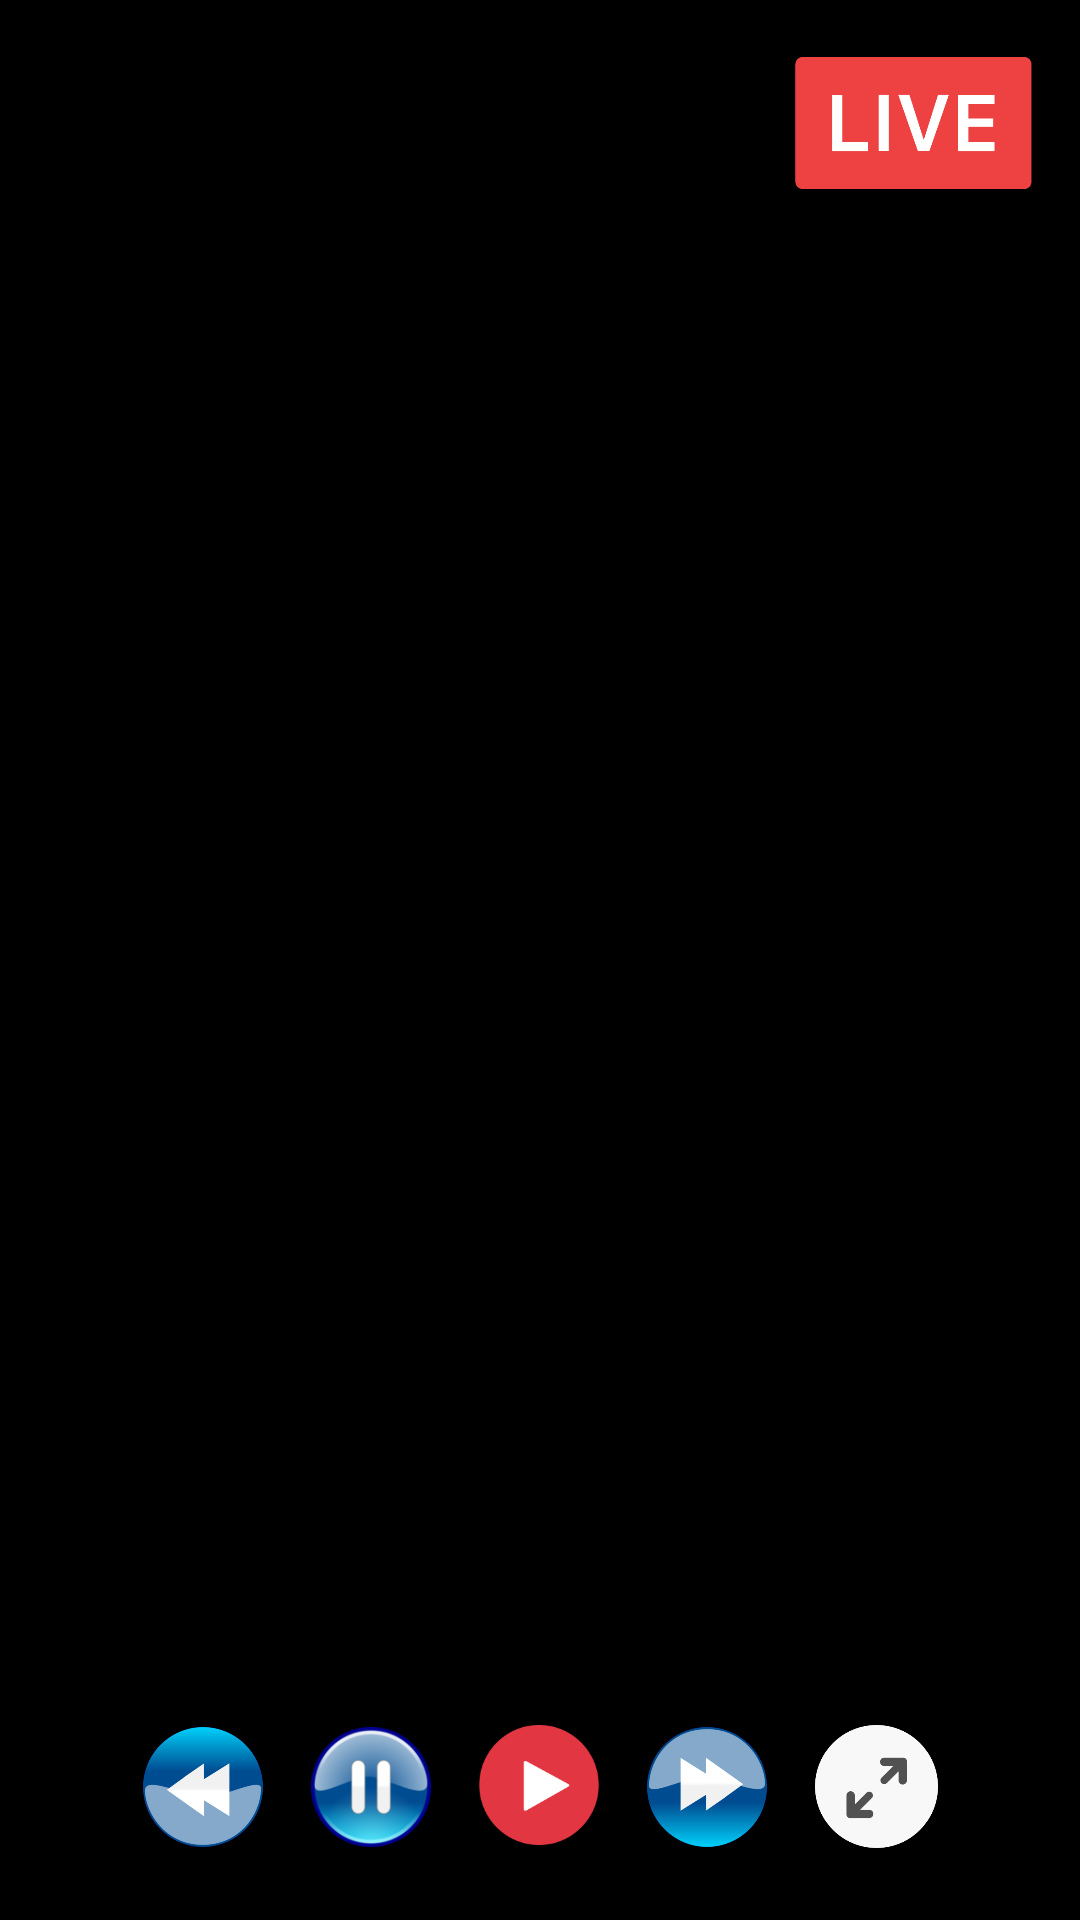

Here is an Android app screen rendered from its layout file. Give the layout XML and the strings, colors and styles it references.
<!-- AndroidManifest.xml: application theme AppTheme -->
<!-- res/layout/activity_full_screen.xml -->
<?xml version="1.0" encoding="utf-8"?>
<android.support.constraint.ConstraintLayout xmlns:android="http://schemas.android.com/apk/res/android"
    xmlns:app="http://schemas.android.com/apk/res-auto"
    xmlns:tools="http://schemas.android.com/tools"
    android:layout_width="match_parent"
    android:layout_height="match_parent"
    tools:context="com.techrex.raceeye.FullScreen"
    android:background="#000">
    <ScrollView android:layout_width="0dp"
        android:layout_height="0dp"
        xmlns:android="http://schemas.android.com/apk/res/android"
        android:fillViewport="true"
        app:layout_constraintLeft_toLeftOf="parent"
        app:layout_constraintRight_toRightOf="parent"
        app:layout_constraintTop_toTopOf="parent"
        app:layout_constraintBottom_toBottomOf="parent">

        <android.support.constraint.ConstraintLayout
            android:layout_width="match_parent"
            android:layout_height="match_parent">

            <ProgressBar
                android:layout_width="80dp"
                android:layout_height="80dp"
                app:layout_constraintBottom_toBottomOf="parent"
                app:layout_constraintLeft_toLeftOf="parent"
                app:layout_constraintRight_toRightOf="parent"
                app:layout_constraintTop_toTopOf="parent"
                />

    <WebView
        android:id="@+id/fullScreenWebView"
        android:layout_width="0dp"
        android:layout_height="wrap_content"
        app:layout_constraintLeft_toLeftOf="parent"
        app:layout_constraintRight_toRightOf="parent"
        app:layout_constraintTop_toTopOf="parent"
        app:layout_constraintBottom_toBottomOf="parent"
        android:visibility="gone"
        >

    </WebView>
            <Button
            android:layout_width="0dp"
            android:layout_height="0dp"
            android:background="@null"
            android:onClick="control_box"
            app:layout_constraintBottom_toBottomOf="parent"
            app:layout_constraintLeft_toLeftOf="parent"
            app:layout_constraintRight_toRightOf="parent"
            app:layout_constraintTop_toTopOf="parent" />
            </android.support.constraint.ConstraintLayout>
    </ScrollView>




                <LinearLayout
                    android:id="@+id/controls"
                    android:layout_width="wrap_content"
                    android:layout_height="wrap_content"
                    android:layout_marginTop="8dp"
                    android:layout_marginBottom="16dp"
                    android:orientation="horizontal"
                    app:layout_constraintBottom_toBottomOf="parent"
                    app:layout_constraintLeft_toLeftOf="parent"
                    app:layout_constraintRight_toRightOf="parent">

                    <Button
                        android:id="@+id/rewind"
                        android:layout_width="40dp"
                        android:layout_height="40dp"
                        android:layout_margin="8dp"
                        android:background="@drawable/forward"
                        android:onClick="rewind"
                        android:rotation="180" />

                    <Button
                        android:id="@+id/play_pause"
                        android:layout_width="40dp"
                        android:layout_height="40dp"
                        android:layout_margin="8dp"
                        android:background="@drawable/play"
                        android:onClick="play_pause" />

                    <ImageButton
                        android:id="@+id/go_live"
                        android:layout_width="40dp"
                        android:layout_height="40dp"
                        android:layout_margin="8dp"
                        android:background="@drawable/go_live"
                        android:onClick="go_live"
                        android:scaleType="fitXY" />

                    <Button
                        android:id="@+id/forward"
                        android:layout_width="40dp"
                        android:layout_height="40dp"
                        android:layout_margin="8dp"
                        android:background="@drawable/forward"
                        android:onClick="forward" />
                    <Button
                        android:id="@+id/full_screen"
                        android:layout_width="41dp"
                        android:layout_height="41dp"
                        android:layout_margin="8dp"
                        android:background="@drawable/full_screen"
                        android:onClick="full_screen" />

                </LinearLayout>

    <ImageView
        android:layout_width="80dp"
        android:layout_height="50dp"
        app:layout_constraintTop_toTopOf="parent"
        app:layout_constraintRight_toRightOf="parent"
        android:src="@drawable/live"
        android:layout_margin="16dp"
        android:id="@+id/live_logo"/>


</android.support.constraint.ConstraintLayout>
<!-- resources referenced by this layout -->
<resources>
  <!-- drawable forward: png bitmap (drawable, 20675 bytes) -->
  <!-- drawable full_screen: png bitmap (drawable, 16819 bytes) -->
  <!-- drawable go_live: png bitmap (drawable, 13839 bytes) -->
  <!-- drawable live: png bitmap (drawable, 6087 bytes) -->
  <!-- drawable play: png bitmap (drawable, 15045 bytes) -->
  <style name="AppTheme" parent="Theme.AppCompat.Light.DarkActionBar">
          
          <item name="colorPrimary">@color/colorPrimary</item>
          <item name="colorPrimaryDark">@color/colorPrimaryDark</item>
          <item name="colorAccent">@color/colorAccent</item>
      </style>
  <color name="colorPrimary">#01a9ce</color>
  <color name="colorPrimaryDark">#252525</color>
  <color name="colorAccent">#76f3bf</color>
</resources>
